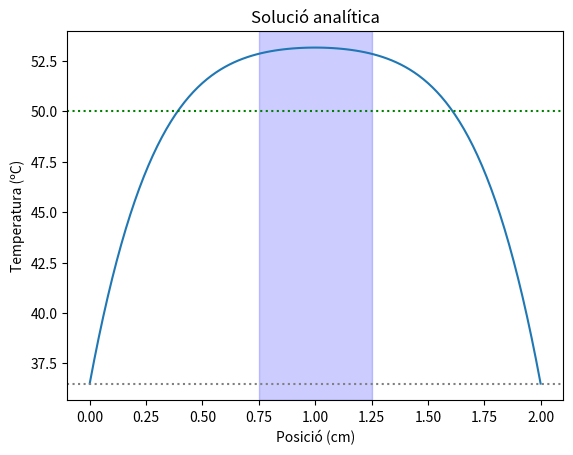

Source code (Python):
import numpy as np
import matplotlib.pyplot as plt

# Constants del problema en unitats SI

dx = 1/100 # m
c_v = 3698 # J/(kg·K)
p = 1081 # kg/m^3
k = 0.56 # W/(m·K)
s = 0.472 # S/m
T_0 = 36.5 # C
t_a = 0.025 #temps adimensional
t = 0 # s
l = 0.02 # m

# Constants de normalitzacio:

T_c = s*0.5*(40**2)/k
t_c = p*c_v*(l**2)/k
x_c = l


def T_analitica(x,t,M):
  suma = 0
  for m in range(1, M+1):
      n = 2*m - 1
      coef = 4*np.exp(-(n**2)*(np.pi**2)*t)/((n**3)*(np.pi**3))
      suma += coef*np.sin(n*np.pi*x)
  Tadim = T_0/T_c + x*(1-x)/2 - suma
  return Tadim*T_c

xn = []          # posició normalitzada (de 0 a 1)
X = []           # posició en cm (0 a 2, teixit d'estudi)
Y = []           # T_analitica per cada xn
N = 101

for i in range(N):
    xn.append(i/100)
    X.append(2*i/100)

for x in xn:
    Y.append(T_analitica(x, t_a, M=3))   #amb M=3 l'error és de l'ordre de 10^{-6}, menor a l'error dels mètodes numèrics (10^{-3})

T_max = T_analitica(0.5, t_a, M=3)          #sabem que per a tot t el màxim de temperatura està al centre, x=1/2
# i que la temperatura en x=1/2 creix amb el temps fins a un límit $T_{\max}=T_0+\frac{T_c}{8}$ quan t tendeix a infinit
# és a dir que l'instant on s'assoleix el màxim de temperatura en l'interval [0,t_a] ha de ser t_a

print(f"T màxima: {T_max:.4f}ºC a t = {t_a}")

fig, ax = plt.subplots()
ax.plot(X, Y)
a = 0.75
b = 1.25
ax.axvspan(a, b, color='blue', alpha=0.2)
ax.axhline(y=36.5, color='grey', linestyle=':')
ax.axhline(y=50, color='green', linestyle=':')
plt.title(f"Solució analítica")
plt.xlabel("Posició (cm)")
plt.ylabel("Temperatura (ºC)")
plt.show()

# Ara busquem l'instant en què x=0.75 cm i x=1.25 cm superen els 50 ºC per poder comparar-ho amb Crank-Nicolson
# x=0.75 cm i x=1.25 cm són xn=0.375 i xn=0.625 (són els punts on comença la regió de teixit sa)

dt = 10**(-6)
t = 0

while T_analitica(0.375, t, M=20) < 50 or T_analitica(0.625, t, M=20) < 50:         #aquí fem servir una M més gran, M=20, perquè la solució convergeix més ràpid per a M més grans, tot i que amb M=3 l'error de truncament ja és prou petit en comparació a l'error dels mètodes numèrics que fem servir
    t += dt

t_max = t*t_c
error_t = dt*t_c          # error màxim pel pas dt (el valor real de t_max es troba entre t_max-error_t i t_max)

print(f"El temps màxim que pot durar el procediment sense perjudicar el teixit sa és de t={t_max:.3f} amb un error màxim de {error_t:.3f}s, ja que si superem aquest temps la regió sana sobrepassa els 50ºC.")
